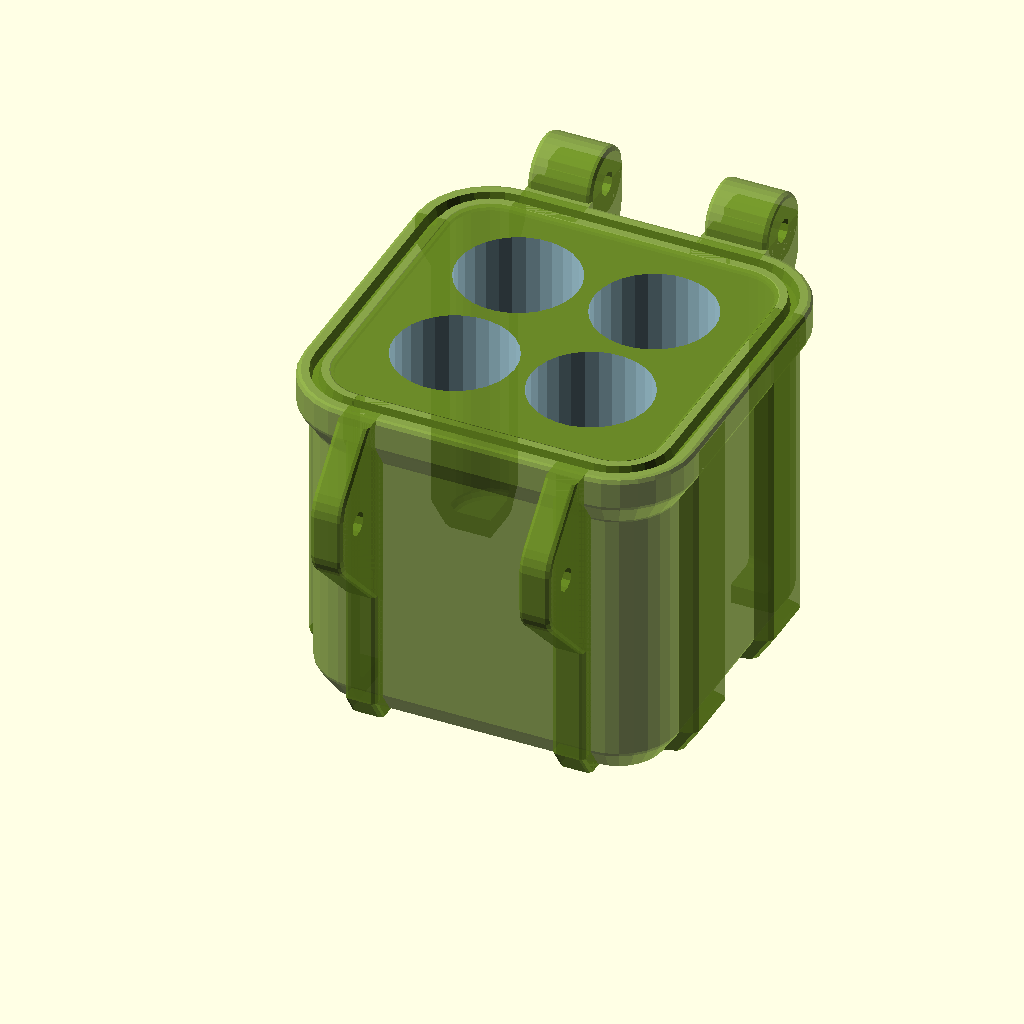
Cell 1: rendered with the file's own defaults.
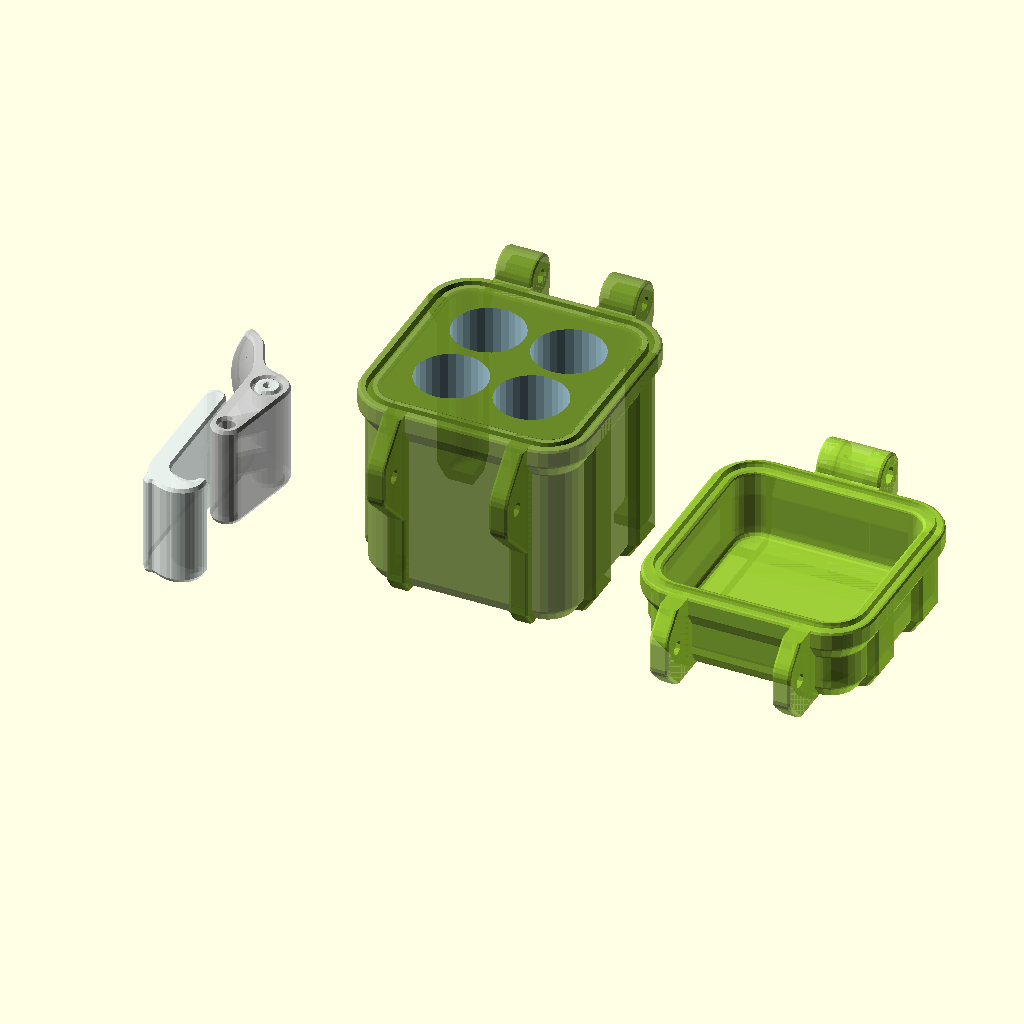
Cell 2: Tutorial_Step = 6 (everything else at default).
The same orthographic view direction (rotation 55°, 0°, 25°; colour scheme Cornfield) for every cell, with the view re-fitted per cell, so scale and position can differ between cells.
OpenSCAD source file rugged-box/tutorial-box-with-cutouts.scad:
/*
 * Customizable and Parametric Rugged Storage Box
 * By smkent (GitHub) / bulbasaur0 (Printables)
 *
 * Rugged storage box tutorial example
 *
 * Licensed under Creative Commons (4.0 International License) Attribution-ShareAlike
 */

include <rugged-box-library.scad>;

/* [Tutorial] */
Tutorial_Step = 5; // [1: 1 - Battery shape, 2: 2 - Battery cutouts, 3: 3 - Rugged box initialization, 4: 4 - Solid box interior, 5: 5 - Complete box bottom, 6: 6 - Complete parts set]

module tutorial_step_2() {

    module battery_holes() {
        battery_diameter = 15;
        for (mirror_x = [0:1:1], mirror_y = [0:1:1]) {
            mirror([0, mirror_y, 0])
            mirror([mirror_x, 0, 0])
            translate([
                battery_diameter / 2 + 1,
                battery_diameter / 2 + 1,
                0
            ])
            cylinder(50, battery_diameter / 2, battery_diameter / 2);
        }
    }

    color("lightblue")
    battery_holes();

}

module tutorial_step_5() {

    module battery_holes() {
        battery_diameter = 15;
        for (mirror_x = [0:1:1], mirror_y = [0:1:1]) {
            mirror([0, mirror_y, 0])
            mirror([mirror_x, 0, 0])
            translate([
                battery_diameter / 2 + 1,
                battery_diameter / 2 + 1,
                0
            ])
            cylinder(50, battery_diameter / 2, battery_diameter / 2);
        }
    }

    rbox(40, 40, 40, 15)
    rbox_bottom() {
        difference() {
            rbox_interior();
            color("lightblue")
            battery_holes();
        }
    }

}

module tutorial_step_6() {

    module battery_holes() {
        battery_diameter = 15;
        for (mirror_x = [0:1:1], mirror_y = [0:1:1]) {
            mirror([0, mirror_y, 0])
            mirror([mirror_x, 0, 0])
            translate([
                battery_diameter / 2 + 1,
                battery_diameter / 2 + 1,
                0
            ])
            cylinder(50, battery_diameter / 2, battery_diameter / 2);
        }
    }

    rbox(40, 40, 40, 15) {
        rbox_bottom() {
            difference() {
                rbox_interior();
                color("lightblue")
                battery_holes();
            }
        }

        translate([60, 0, 0])
        rbox_top();

        translate([-60, 0, 0])
        rbox_latch();
    }

}

if (Tutorial_Step == 1) {

    battery_diameter = 15;
    color("lightblue")
    cylinder(50, battery_diameter / 2, battery_diameter / 2);

} else if (Tutorial_Step == 2) {

    tutorial_step_2();

} else if (Tutorial_Step == 3) {

    rbox(40, 40, 40, 15)
    rbox_bottom();

} else if (Tutorial_Step == 4) {

    rbox(40, 40, 40, 15)
    rbox_bottom() {
        rbox_interior();
    }

} else if (Tutorial_Step == 5) {

    tutorial_step_5();

} else if (Tutorial_Step == 6) {

    tutorial_step_6();

}
Parameter table extracted from the source (name, type, default, range or options):
Tutorial_Step: number, default 5, options 1, 2, 3, 4, 5, 6
